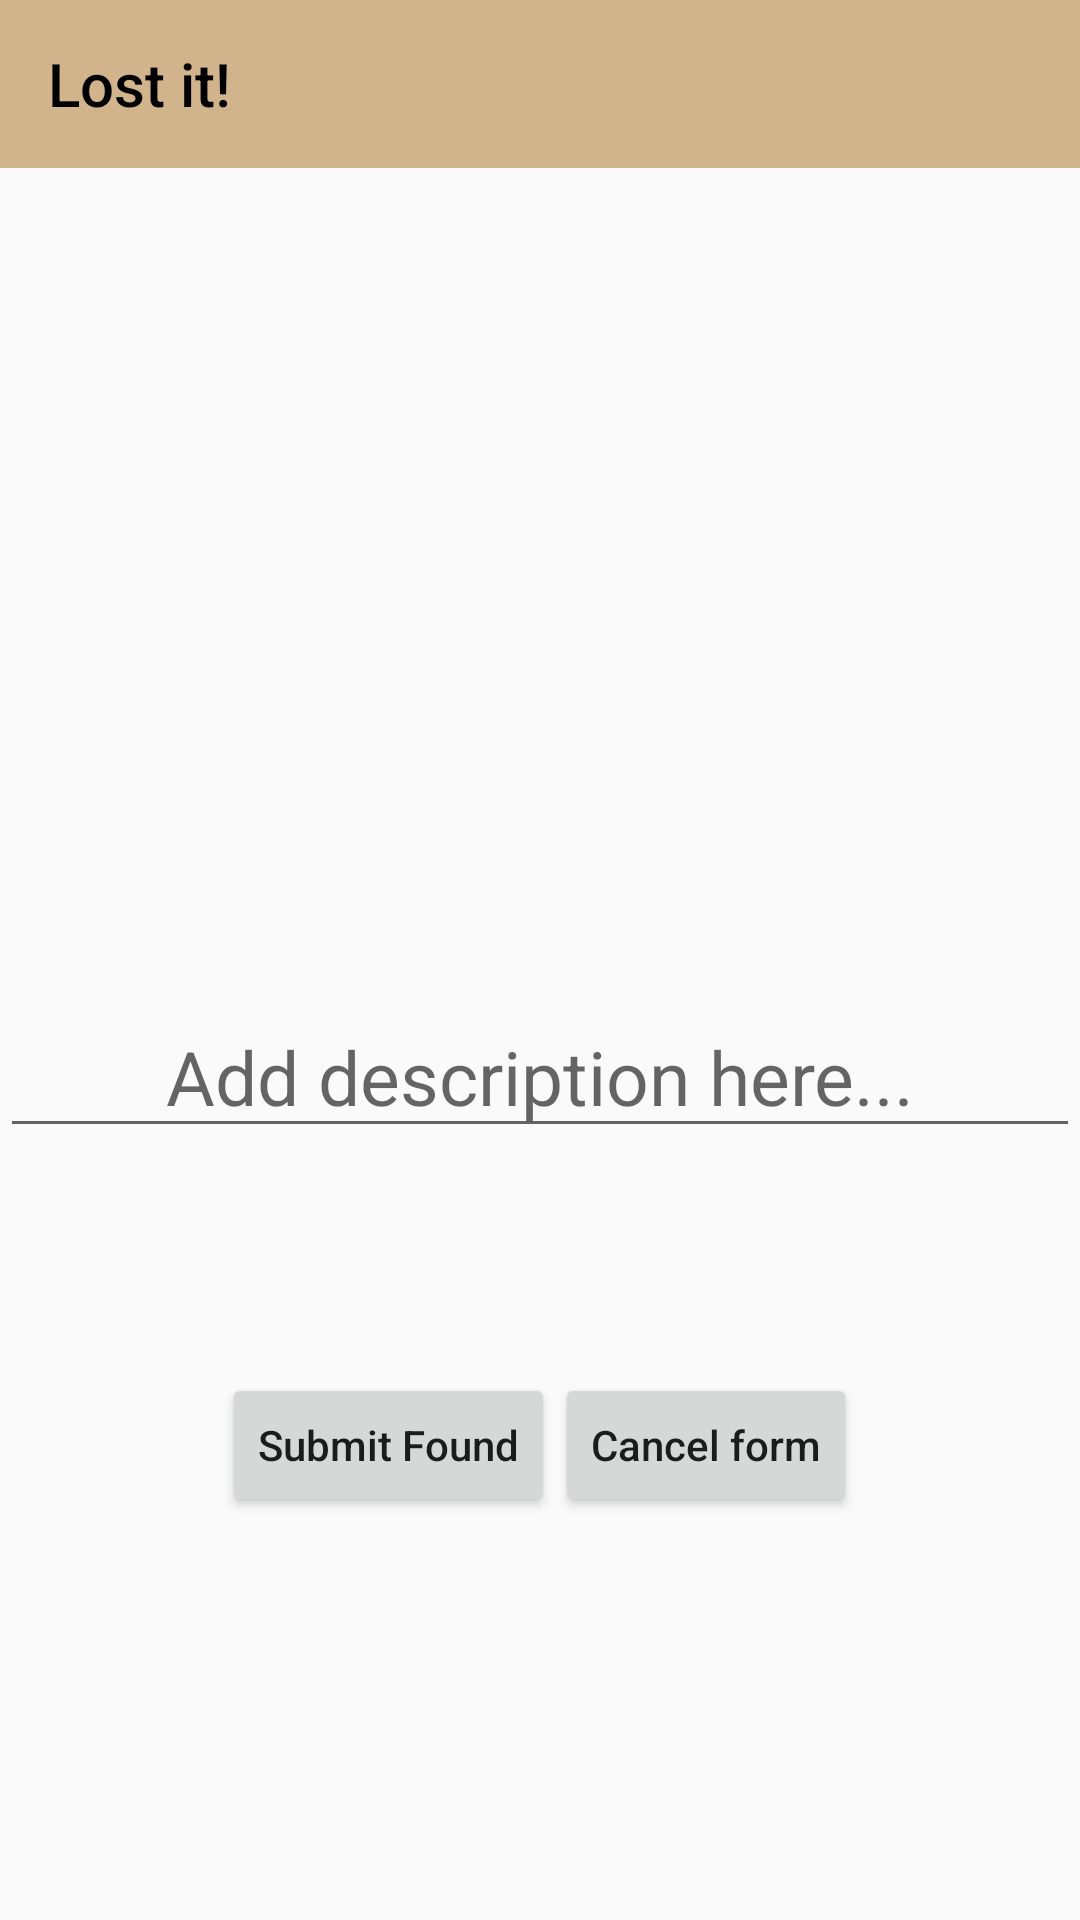

Reconstruct the res/layout file that produces this screen, plus the resources it refers to.
<!-- AndroidManifest.xml: application theme AppTheme -->
<!-- res/layout/activity_found2.xml -->
<?xml version="1.0" encoding="utf-8"?>
<RelativeLayout xmlns:android="http://schemas.android.com/apk/res/android"
    xmlns:app="http://schemas.android.com/apk/res-auto"
    xmlns:tools="http://schemas.android.com/tools"
    android:layout_width="match_parent"
    android:layout_height="match_parent"
    tools:context=".FoundService.FoundActivity"
    android:id="@+id/form_main_layout">

    <android.support.design.widget.AppBarLayout
        android:id="@+id/appbar"
        android:layout_width="match_parent"
        android:layout_height="wrap_content"
        android:paddingTop="@dimen/appbar_padding_top"
        android:theme="@style/AppTheme.AppBarOverlay">

        <android.support.v7.widget.Toolbar
            android:id="@+id/toolbar"
            android:layout_width="match_parent"
            android:layout_height="?attr/actionBarSize"
            android:layout_weight="1"
            android:background="?attr/colorPrimary"
            android:textAlignment="center"
            android:textDirection="anyRtl"
            app:layout_scrollFlags="scroll|enterAlways"
            app:popupTheme="@style/AppTheme.PopupOverlay"
            app:title="Lost it!"
            app:titleTextColor="@android:color/black">

            <ImageView
                android:layout_width="50dp"
                android:layout_height="50dp"
                android:src="@drawable/ic_lost_found" />

        </android.support.v7.widget.Toolbar>
    </android.support.design.widget.AppBarLayout>

    <RelativeLayout
        android:layout_width="match_parent"
        android:layout_height="match_parent"
        android:layout_centerInParent="true">

        <ScrollView
            android:layout_centerInParent="true"
            android:id="@+id/found_scroll"
            android:layout_width="match_parent"
            android:layout_height="wrap_content">


            <LinearLayout
                android:id="@+id/form_layout"
                android:layout_width="match_parent"
                android:layout_height="wrap_content"
                android:layout_marginBottom="75dp"
                android:orientation="vertical">

                <ImageView
                    android:id="@+id/found_image"

                    android:layout_gravity="center"
                    android:src="@drawable/ic_lost_found"
                    android:layout_width="150dp"
                    android:layout_height="150dp" />

                <EditText
                    android:id="@+id/found_description"

                    android:gravity="center"
                    android:textSize="25sp"
                    android:hint="Add description here..."
                    android:layout_width="match_parent"
                    android:layout_height="wrap_content" />

            </LinearLayout>


        </ScrollView>


        <LinearLayout
            android:layout_width="wrap_content"
            android:layout_height="wrap_content"
            android:layout_below="@id/found_scroll"
            android:layout_centerInParent="true"
            android:orientation="horizontal">

            <Button
                android:id="@+id/found_button_submit"
                android:layout_width="wrap_content"
                android:layout_height="wrap_content"
                android:text="Submit Found"
                android:textAllCaps="false" />

            <Button
                android:id="@+id/found_button_cancel"
                android:layout_width="wrap_content"
                android:layout_height="wrap_content"
                android:text="Cancel form"
                android:textAllCaps="false" />

        </LinearLayout>


    </RelativeLayout>

</RelativeLayout>
<!-- resources referenced by this layout -->
<resources>
  <style name="AppTheme.AppBarOverlay" parent="ThemeOverlay.AppCompat.Dark.ActionBar" />
  <style name="AppTheme.PopupOverlay" parent="ThemeOverlay.AppCompat.Light" />
  <style name="AppTheme" parent="Theme.AppCompat.Light.DarkActionBar">
          
          <item name="colorPrimary">@color/colorPrimary</item>
          <item name="colorPrimaryDark">@color/colorPrimaryDark</item>
          <item name="colorAccent">@color/colorAccent</item>
      </style>
  <color name="colorPrimary">#D2B48C</color>
  <color name="colorPrimaryDark">#303F9F</color>
  <color name="colorAccent">#4589e1</color>
</resources>
